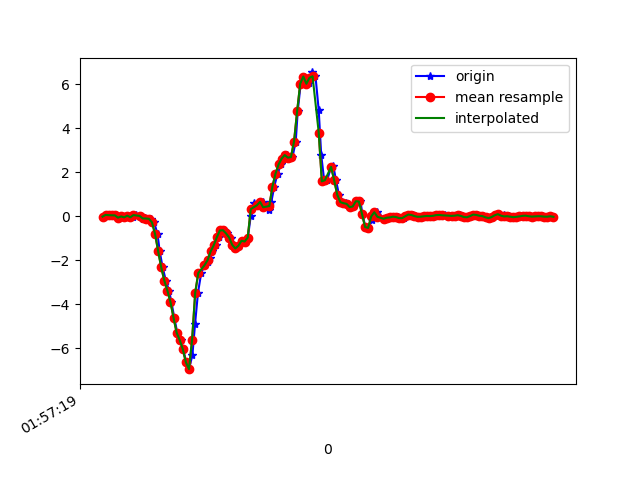

The file beside this chart, header and first rows:
1617760639930, 456276625972571, -0.017634332, -0.0298546, 0.0037621902
1617760639955, 456276645020987, 0.06178, 0.1387, -0.006012
1617760639967, 456276664044587, 0.04712, -0.1923, 0.03797
1617760639985, 456276683220715, 0.04467, -0.07384, -0.002346
1617760640004, 456276702244331, 0.03857, -0.03474, 0.04041
1617760640025, 456276721287467, -0.0665, -0.0775, 0.00254
1617760640042, 456276740310571, -0.009082, 0.2438, 0.01476
1617760640061, 456276759333675, -0.05062, -0.1447, 0.02698
1617760640080, 456276778381579, 0.0239, 0.256, -0.01579
1617760640105, 456276797404715, -0.03963, 0.03856, 0.03675
1617760640119, 456276816418283, -0.05673, -0.07384, 0.01964
1617760640137, 456276835465547, 0.052, 0.1436, 0.006206
1617760640160, 456276854487979, 0.01291, -0.174, 0.0734
1617760640180, 456276873535243, -0.1044, -0.06651, 0.02087
1617760640195, 456276892557707, -0.09583, 0.2719, 0.05263
1617760640214, 456276911604971, -0.1032, -0.02375, 0.08562
1617760640233, 456276930571211, -0.1178, 0.08377, 0.06363
1617760640254, 456276949590763, -0.2754, 0.2634, 0.1186
1617760640276, 456276968635115, -0.8044, 0.3416, 0.1968
1617760640290, 456276987654667, -1.586, 0.118, 0.275
1617760640309, 456277006699019, -2.322, -0.05551, 0.3862
1617760640330, 456277025733227, -2.922, -0.1887, 0.479
1617760640351, 456277044753387, -3.381, -0.3145, 0.5352
1617760640366, 456277063798379, -3.906, -0.411, 0.6073
1617760640385, 456277082818603, -4.622, -0.6016, 0.6525
1617760640404, 456277101838763, -5.294, -0.9168, 0.6953
1617760640428, 456277120896043, -5.63, -1.133, 0.6708
1617760640442, 456277139916779, -6.049, -1.332, 0.5242
1617760640462, 456277158962219, -6.639, -1.579, 0.3849
1617760640480, 456277177982827, -6.947, -1.619, 0.2371
1617760640502, 456277197003435, -6.3, -1.404, 0.1039
1617760640519, 456277216048875, -4.901, -1.296, -0.02434
1617760640538, 456277235064811, -3.475, -1.116, -0.1575
1617760640559, 456277254110059, -2.581, -0.7238, -0.1685
1617760640581, 456277273130539, -2.227, -0.2925, -0.1514
1617760640600, 456277292151083, -2.09, 0.05444, -0.1318
1617760640614, 456277311196395, -1.91, 0.3733, -0.21
1617760640632, 456277330220139, -1.599, 0.7288, -0.2687
1617760640652, 456277349240747, -1.319, 1.054, -0.2662
1617760640677, 456277368286123, -0.9596, 1.374, -0.1978
1617760640689, 456277387306731, -0.6456, 1.775, -0.1392
1617760640709, 456277406352171, -0.6371, 2.156, -0.1355
1617760640727, 456277425365483, -0.7837, 2.526, -0.1709
1617760640750, 456277444410667, -0.9706, 2.946, -0.1966
1617760640766, 456277463431083, -1.303, 3.378, -0.1807
1617760640784, 456277482476267, -1.464, 3.753, -0.04877
1617760640806, 456277501496683, -1.34, 4.106, 0.2628
1617760640825, 456277520517099, -1.112, 4.544, 0.6427
1617760640845, 456277539560747, -1.149, 5.274, 0.9482
1617760640861, 456277558581099, -0.9706, 5.677, 1.23
1617760640880, 456277577626219, 0.02879, 5.178, 1.312
1617760640899, 456277596646635, 0.6152, 4.872, 1.096
1617760640922, 456277615691755, 0.5028, 4.666, 0.6
1617760640937, 456277634707179, 0.5004, 4.012, 0.3642
1617760640956, 456277653752299, 0.6519, 3.236, 0.2188
1617760640975, 456277672772459, 0.4063, 2.515, -0.04755
1617760641000, 456277691817579, 0.2792, 1.728, -0.2577
1617760641013, 456277710837867, 0.6482, 0.9964, -0.3835
1617760641032, 456277729858283, 1.343, 0.3672, -0.3713
1617760641053, 456277748903403, 1.935, -0.2522, -0.2125
1617760641076, 456277767923563, 2.35, -0.7751, 0.01354
... 93 more rows
